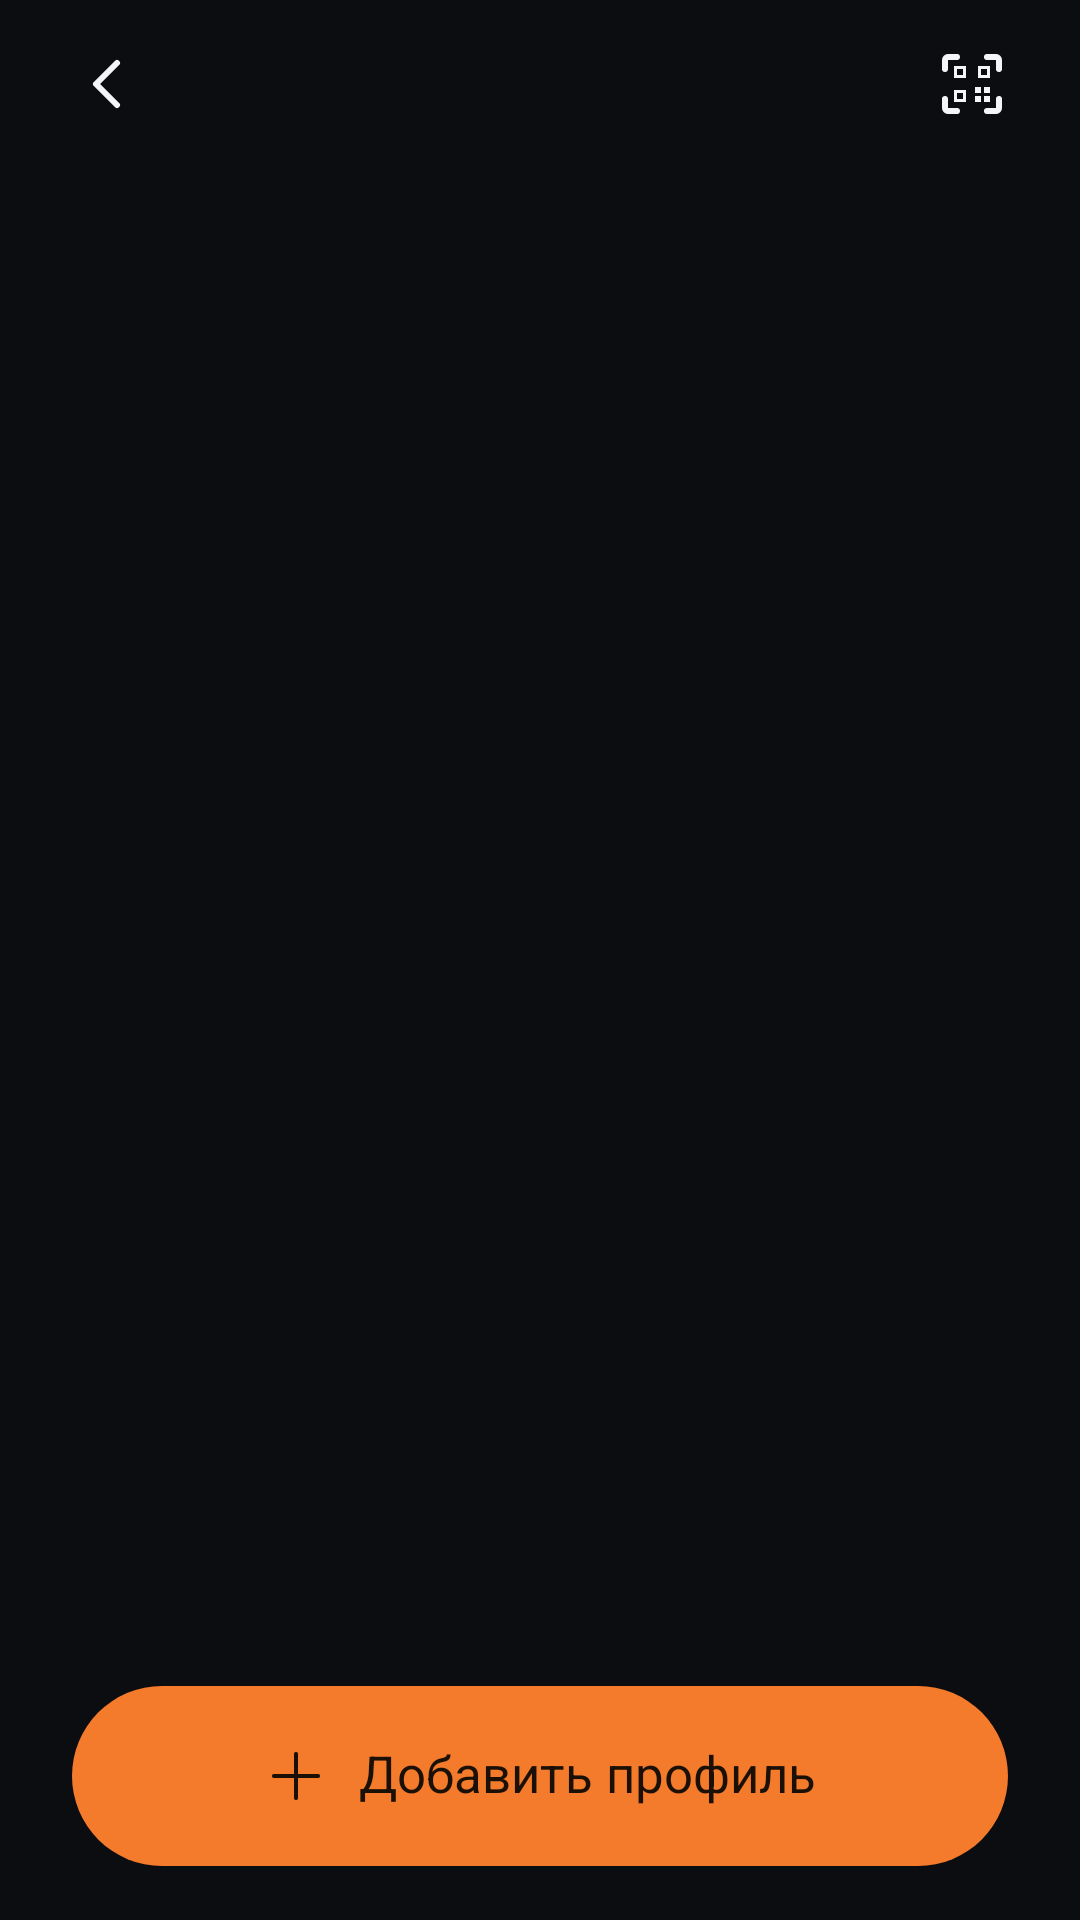

This screen was rendered from an Android layout file. Write that file and the resources it references.
<!-- AndroidManifest.xml: application theme AppTheme -->
<!-- res/layout/profiles.xml -->
<?xml version="1.0" encoding="utf-8"?>
<FrameLayout xmlns:android="http://schemas.android.com/apk/res/android"
    android:layout_width="match_parent"
    android:layout_height="match_parent"
    android:fitsSystemWindows="true">

    <LinearLayout
        android:layout_width="match_parent"
        android:layout_height="match_parent"
        android:orientation="vertical">

        <include layout="@layout/screen_head" />

        <ListView
            android:id="@+id/list"
            style="@style/ScreenList"
            android:paddingBottom="102dp" />

        
        <TextView
            android:id="@+id/empty"
            android:layout_width="match_parent"
            android:layout_height="0dp"
            android:layout_weight="1"
            android:paddingLeft="@dimen/ag_screen_h"
            android:paddingRight="@dimen/ag_screen_h"
            android:paddingTop="8dp"
            android:includeFontPadding="false"
            android:text="@string/no_profiles"
            android:textColor="@color/ag_text2"
            android:textSize="@dimen/ag_ts_body"
            android:visibility="gone" />
    </LinearLayout>

    <ImageButton
        android:id="@+id/scan_qr"
        android:layout_width="48dp"
        android:layout_height="48dp"
        android:layout_gravity="top|end"
        android:layout_marginRight="12dp"
        android:layout_marginTop="4dp"
        android:background="?android:attr/selectableItemBackgroundBorderless"
        android:contentDescription="@string/qr_scan"
        android:scaleType="center"
        android:src="@drawable/ic_qr_scan" />

    <LinearLayout
        android:id="@+id/add"
        style="@style/MainButton"
        android:layout_gravity="bottom"
        android:layout_marginLeft="@dimen/ag_screen_h"
        android:layout_marginRight="@dimen/ag_screen_h">

        <ImageView
            style="@style/MainButtonIcon"
            android:src="@drawable/ic_add" />

        <TextView
            android:id="@+id/add_text"
            style="@style/MainButtonText"
            android:text="@string/add_profile" />
    </LinearLayout>
</FrameLayout>
<!-- res/layout/screen_head.xml (included above) -->
<?xml version="1.0" encoding="utf-8"?>
<merge xmlns:android="http://schemas.android.com/apk/res/android">

    <FrameLayout style="@style/AppBar">

        <ImageButton
            android:id="@+id/back"
            style="@style/BackButton" />
    </FrameLayout>

    <TextView
        android:id="@+id/title"
        style="@style/ScreenTitle" />

    <TextView
        android:id="@+id/sub"
        style="@style/ScreenSub" />
</merge>
<!-- resources referenced by this layout -->
<resources>
  <color name="ag_text2">#7AFFFFFF</color>
  <dimen name="ag_screen_h">24dp</dimen>
  <dimen name="ag_ts_body">15sp</dimen>
  <string name="add_profile">Добавить профиль</string>
  <string name="no_profiles">Профилей нет. Добавьте ссылку vless://, подписку или прокси.</string>
  <string name="qr_scan">Сканировать QR-код</string>
  <style name="AppBar">
          <item name="android:layout_width">match_parent</item>
          <item name="android:layout_height">@dimen/ag_appbar_h</item>
          <item name="android:paddingLeft">@dimen/ag_appbar_start</item>
          <item name="android:paddingRight">@dimen/ag_screen_h</item>
      </style>
  <style name="MainButtonIcon">
          <item name="android:layout_width">@dimen/ag_button_icon</item>
          <item name="android:layout_height">@dimen/ag_button_icon</item>
          <item name="android:importantForAccessibility">no</item>
      </style>
  <style name="MainButtonText">
          <item name="android:layout_width">wrap_content</item>
          <item name="android:layout_height">wrap_content</item>
          <item name="android:layout_marginLeft">@dimen/ag_button_icon_gap</item>
          <item name="android:includeFontPadding">false</item>
          <item name="android:singleLine">true</item>
          <item name="android:textColor">@color/ag_on_accent</item>
          <item name="android:textSize">@dimen/ag_ts_button</item>
      </style>
  <dimen name="ag_appbar_h">56dp</dimen>
  <dimen name="ag_appbar_start">12dp</dimen>
  <dimen name="ag_back_touch">48dp</dimen>
  <string name="back">Назад</string>
  <!-- drawable ic_back (drawable) -->
  <?xml version="1.0" encoding="utf-8"?>
  <vector xmlns:android="http://schemas.android.com/apk/res/android"
      android:width="24dp" android:height="24dp"
      android:viewportWidth="24" android:viewportHeight="24">
      <path
          android:pathData="M15 5L8 12L15 19"
          android:strokeColor="#F4F5F7"
          android:strokeWidth="2"
          android:strokeLineCap="round"
          android:strokeLineJoin="round" />
  </vector>
  <dimen name="ag_button_h">60dp</dimen>
  <dimen name="ag_button_bottom">18dp</dimen>
  <!-- drawable bg_button (drawable) -->
  <?xml version="1.0" encoding="utf-8"?>
  <ripple xmlns:android="http://schemas.android.com/apk/res/android"
      android:color="@color/ag_ripple">
      <item>
          <shape android:shape="rectangle">
              <solid android:color="@color/ag_accent" />
              <corners android:radius="@dimen/ag_button_radius" />
          </shape>
      </item>
  </ripple>
  <dimen name="ag_button_icon">22dp</dimen>
  <dimen name="ag_button_icon_gap">10dp</dimen>
  <color name="ag_on_accent">#FF1B1006</color>
  <dimen name="ag_ts_button">17sp</dimen>
  <dimen name="ag_head_gap">8dp</dimen>
  <dimen name="ag_head_bottom">24dp</dimen>
  <dimen name="ag_head_top">12dp</dimen>
  <color name="ag_text1">#FFF4F5F7</color>
  <dimen name="ag_ts_screen_title">34sp</dimen>
  <color name="ag_bg">#FF0C0D10</color>
  <color name="ag_accent">#FFF47A2C</color>
  <style name="ScreenAnimation" parent="@android:style/Animation.Activity">
          <item name="android:activityOpenEnterAnimation">@anim/screen_open_enter</item>
          <item name="android:activityOpenExitAnimation">@anim/screen_open_exit</item>
          <item name="android:activityCloseEnterAnimation">@anim/screen_close_enter</item>
          <item name="android:activityCloseExitAnimation">@anim/screen_close_exit</item>
      </style>
  <color name="ag_ripple">#1FFFFFFF</color>
  <dimen name="ag_button_radius">30dp</dimen>
</resources>
